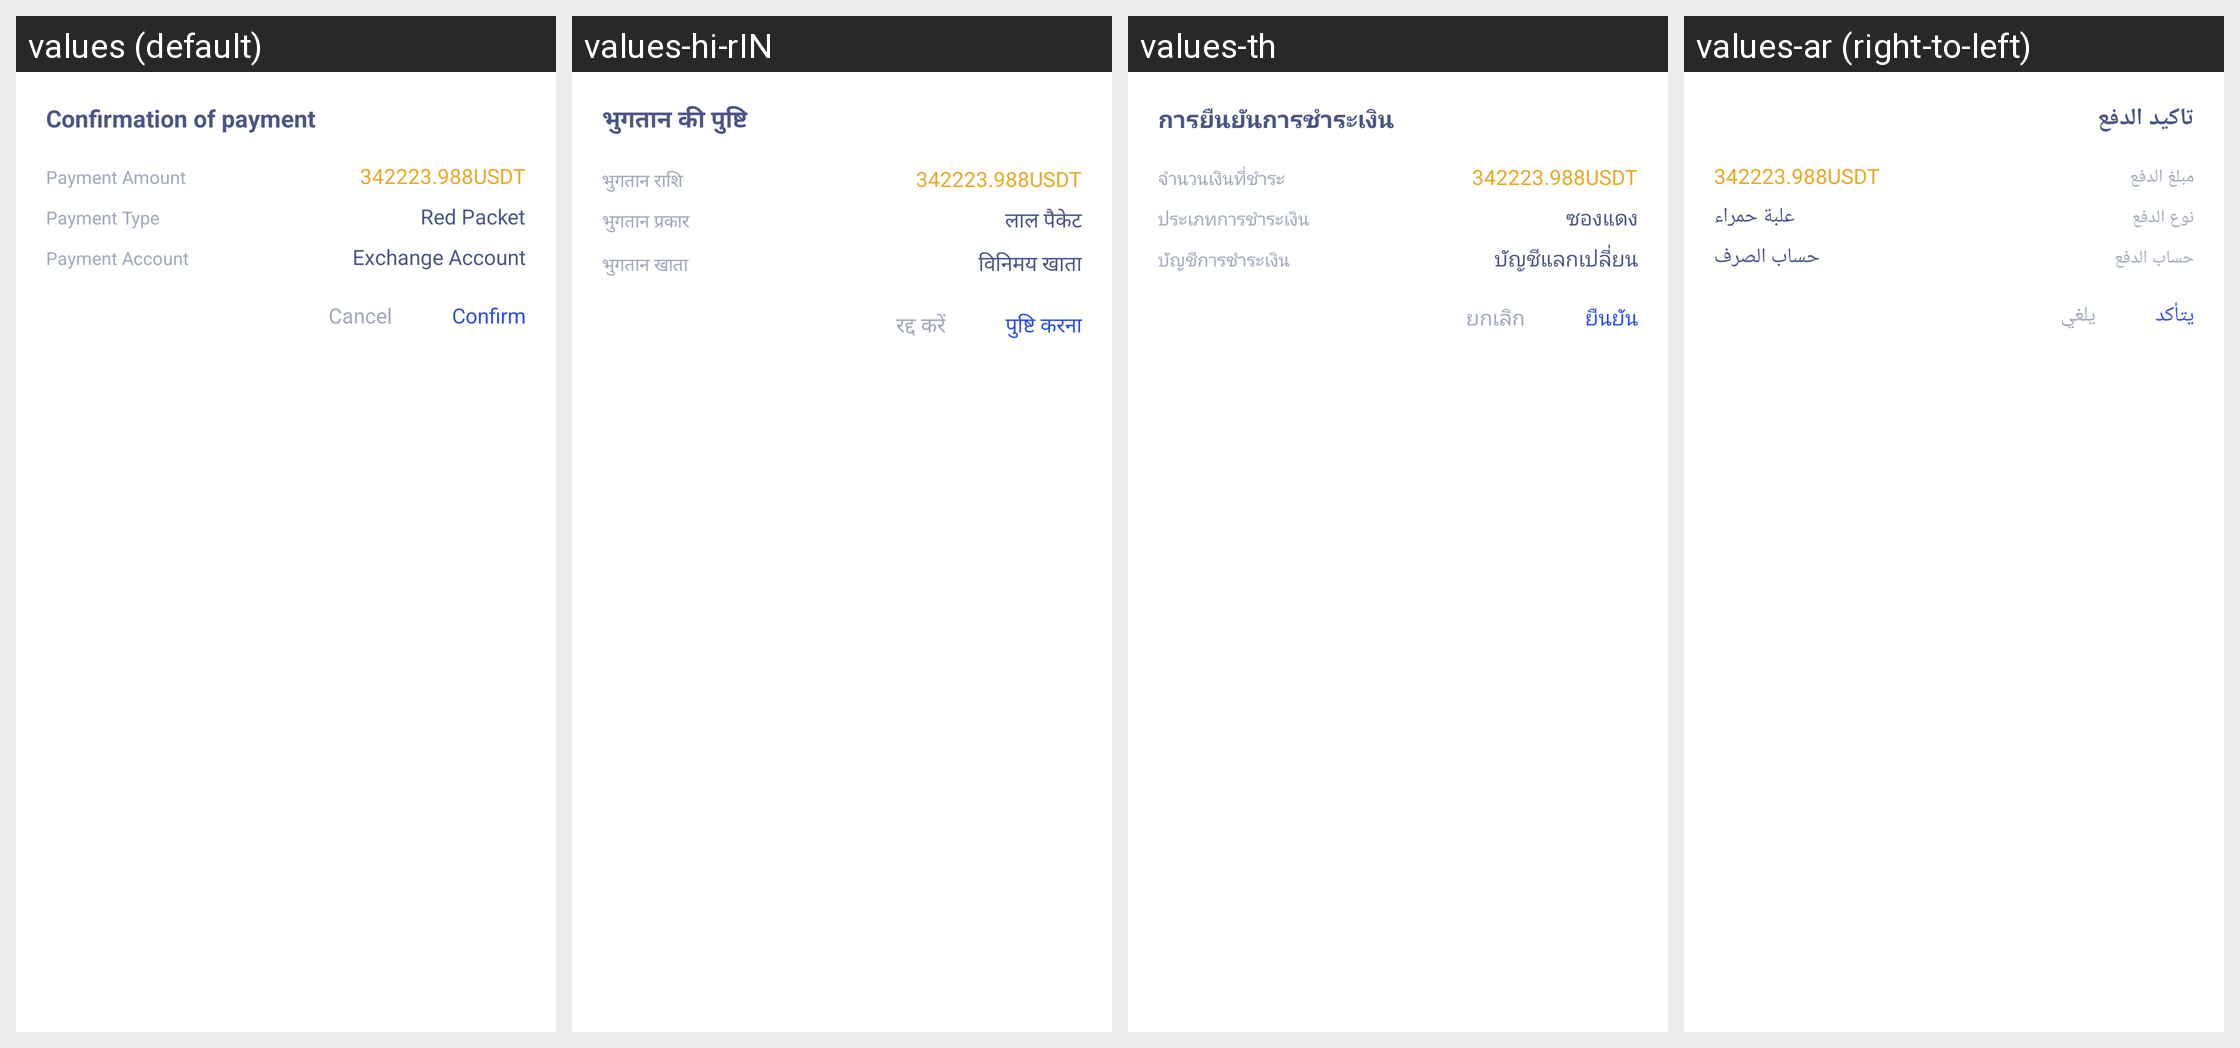

Strings drawn on this Android screen and how each of the app's shown locales translates them:
Android screen res/layout/dialog_create_red_package.xml rendered under 4 locales, left to right: values (default), values-hi-rIN, values-th, values-ar (right-to-left). Device: Nexus 5 (rendered at 1080×1920; each locale shown at half size, 540×960, under a caption strip naming it); theme AppTheme.
Other locales in the repository, not shown: values-bn, values-de, values-es-rES, values-fr, values-ja-rJP, values-ko-rKR, values-pt, values-ru, values-tr, values-ur, values-vi-rVN, values-zh, values-zh-rTW.
Strings drawn on this screen, with the default value and each locale's value (text and hints the layout hard-codes, and strings that could not be matched under every locale, appear in the picture but are not listed):

redpacket_payment_payment
  values: Confirmation of payment
  values-hi-rIN: भुगतान की पुष्टि
  values-th: การยืนยันการชำระเงิน
  values-ar: تاكيد الدفع

redpacket_payment_amount
  values: Payment Amount
  values-hi-rIN: भुगतान राशि
  values-th: จำนวนเงินที่ชำระ
  values-ar: مبلغ الدفع

redpacket_payment_type
  values: Payment Type
  values-hi-rIN: भुगतान प्रकार
  values-th: ประเภทการชำระเงิน
  values-ar: نوع الدفع

redpacket_redpacket
  values: Red Packet
  values-hi-rIN: लाल पैकेट
  values-th: ซองแดง
  values-ar: علبة حمراء

redpacket_payment_account
  values: Payment Account
  values-hi-rIN: भुगतान खाता
  values-th: บัญชีการชำระเงิน
  values-ar: حساب الدفع

redpacket_send_exchangeAccount
  values: Exchange Account
  values-hi-rIN: विनिमय खाता
  values-th: บัญชีแลกเปลี่ยน
  values-ar: حساب الصرف

redpacket_payment_cancel
  values: Cancel
  values-hi-rIN: रद्द करें
  values-th: ยกเลิก
  values-ar: يلغي

redpacket_payment_confirm
  values: Confirm
  values-hi-rIN: पुष्टि करना
  values-th: ยืนยัน
  values-ar: يتأكد
